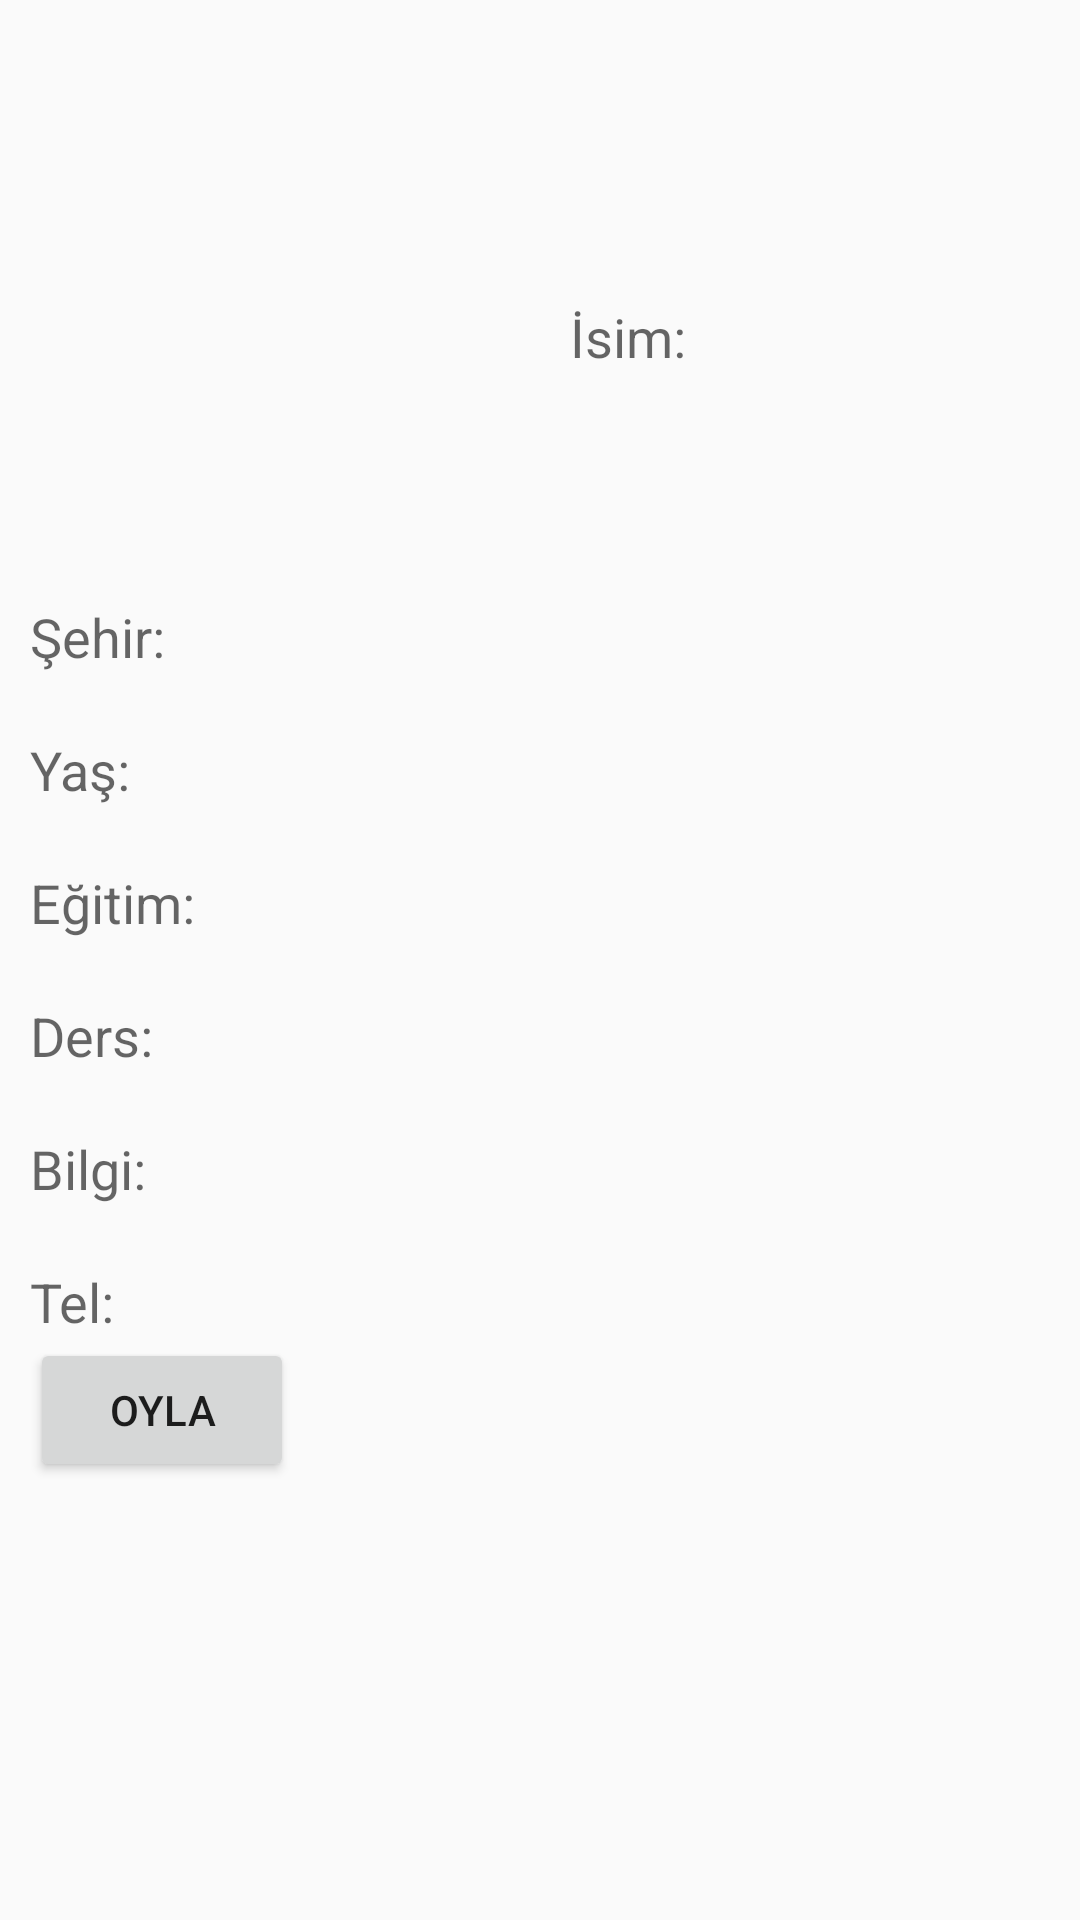

Android layout source for this screen:
<!-- AndroidManifest.xml: application theme AppTheme -->
<!-- res/layout/detail_layout.xml -->
<?xml version="1.0" encoding="utf-8"?>

<LinearLayout xmlns:android="http://schemas.android.com/apk/res/android"
    android:layout_width="match_parent"
    android:layout_height="match_parent"
    android:orientation="vertical"
    android:padding="10dip" >

    <LinearLayout
        android:layout_width="fill_parent"
        android:layout_height="wrap_content"
        android:layout_marginTop="20dip"
        android:orientation="horizontal" >

        <ImageView
            android:id="@+id/simge"
            android:layout_height="150dp"
            android:layout_width="150dp"
            android:layout_columnSpan="1"
            android:layout_rowSpan="5"
            android:background="@color/com_facebook_button_background_color_pressed"
            />
        <TextView
            android:layout_marginTop="70dp"
            android:id="@+id/lbl_isim"
            android:layout_width="wrap_content"
            android:layout_height="wrap_content"
            android:text="İsim:"
            android:paddingLeft="30dp"
            android:textAppearance="?android:attr/textAppearanceMedium" />



    </LinearLayout>

    <LinearLayout
        android:layout_width="fill_parent"
        android:layout_height="wrap_content"
        android:layout_marginTop="20dip"
        android:orientation="horizontal" >

        <TextView
            android:id="@+id/lbl_sehir"
            android:layout_width="wrap_content"
            android:layout_height="wrap_content"
            android:text="Şehir:"
            android:textAppearance="?android:attr/textAppearanceMedium" />

    </LinearLayout>

    <LinearLayout
        android:layout_width="fill_parent"
        android:layout_height="wrap_content"
        android:layout_marginTop="20dip"
        android:orientation="horizontal" >

        <TextView
            android:id="@+id/lbl_yas"
            android:layout_width="wrap_content"
            android:layout_height="wrap_content"
            android:text="Yaş:"
            android:textAppearance="?android:attr/textAppearanceMedium" />

    </LinearLayout>
    <LinearLayout
        android:layout_width="fill_parent"
        android:layout_height="wrap_content"
        android:layout_marginTop="20dip"
        android:orientation="horizontal" >

        <TextView
            android:id="@+id/lbl_egitim"
            android:layout_width="wrap_content"
            android:layout_height="wrap_content"
            android:text="Eğitim:"
            android:textAppearance="?android:attr/textAppearanceMedium" />

    </LinearLayout>

    <LinearLayout
        android:layout_width="fill_parent"
        android:layout_height="wrap_content"
        android:layout_marginTop="20dip"
        android:orientation="horizontal" >

        <TextView
            android:id="@+id/lbl_ders"
            android:layout_width="wrap_content"
            android:layout_height="wrap_content"
            android:text="Ders:"
            android:textAppearance="?android:attr/textAppearanceMedium" />

    </LinearLayout>
    <LinearLayout
        android:layout_width="fill_parent"
        android:layout_height="wrap_content"
        android:layout_marginTop="20dip"
        android:orientation="horizontal" >

        <TextView
            android:id="@+id/lbl_bilgi"
            android:layout_width="wrap_content"
            android:layout_height="wrap_content"
            android:text="Bilgi:"
            android:textAppearance="?android:attr/textAppearanceMedium" />

    </LinearLayout>

    <LinearLayout
        android:layout_width="fill_parent"
        android:layout_height="wrap_content"
        android:layout_marginTop="20dip"
        android:orientation="horizontal" >

        <TextView
            android:id="@+id/lbl_tel"
            android:layout_width="wrap_content"
            android:layout_height="wrap_content"
            android:text="Tel:"
            android:textAppearance="?android:attr/textAppearanceMedium" />
    </LinearLayout>

    <Button
        android:id="@+id/oyla"
        android:layout_width="wrap_content"
        android:layout_height="wrap_content"
        android:text="Oyla" />

</LinearLayout>
<!-- resources referenced by this layout -->
<resources>
  <style name="AppTheme" parent="Theme.AppCompat.Light.DarkActionBar">
          
          <item name="colorPrimary">@color/colorPrimary</item>
          <item name="colorPrimaryDark">@color/colorPrimaryDark</item>
          <item name="colorAccent">@color/colorAccent</item>
      </style>
  <color name="colorPrimary">#3F51B5</color>
  <color name="colorPrimaryDark">#303F9F</color>
  <color name="colorAccent">#ff4081</color>
</resources>
